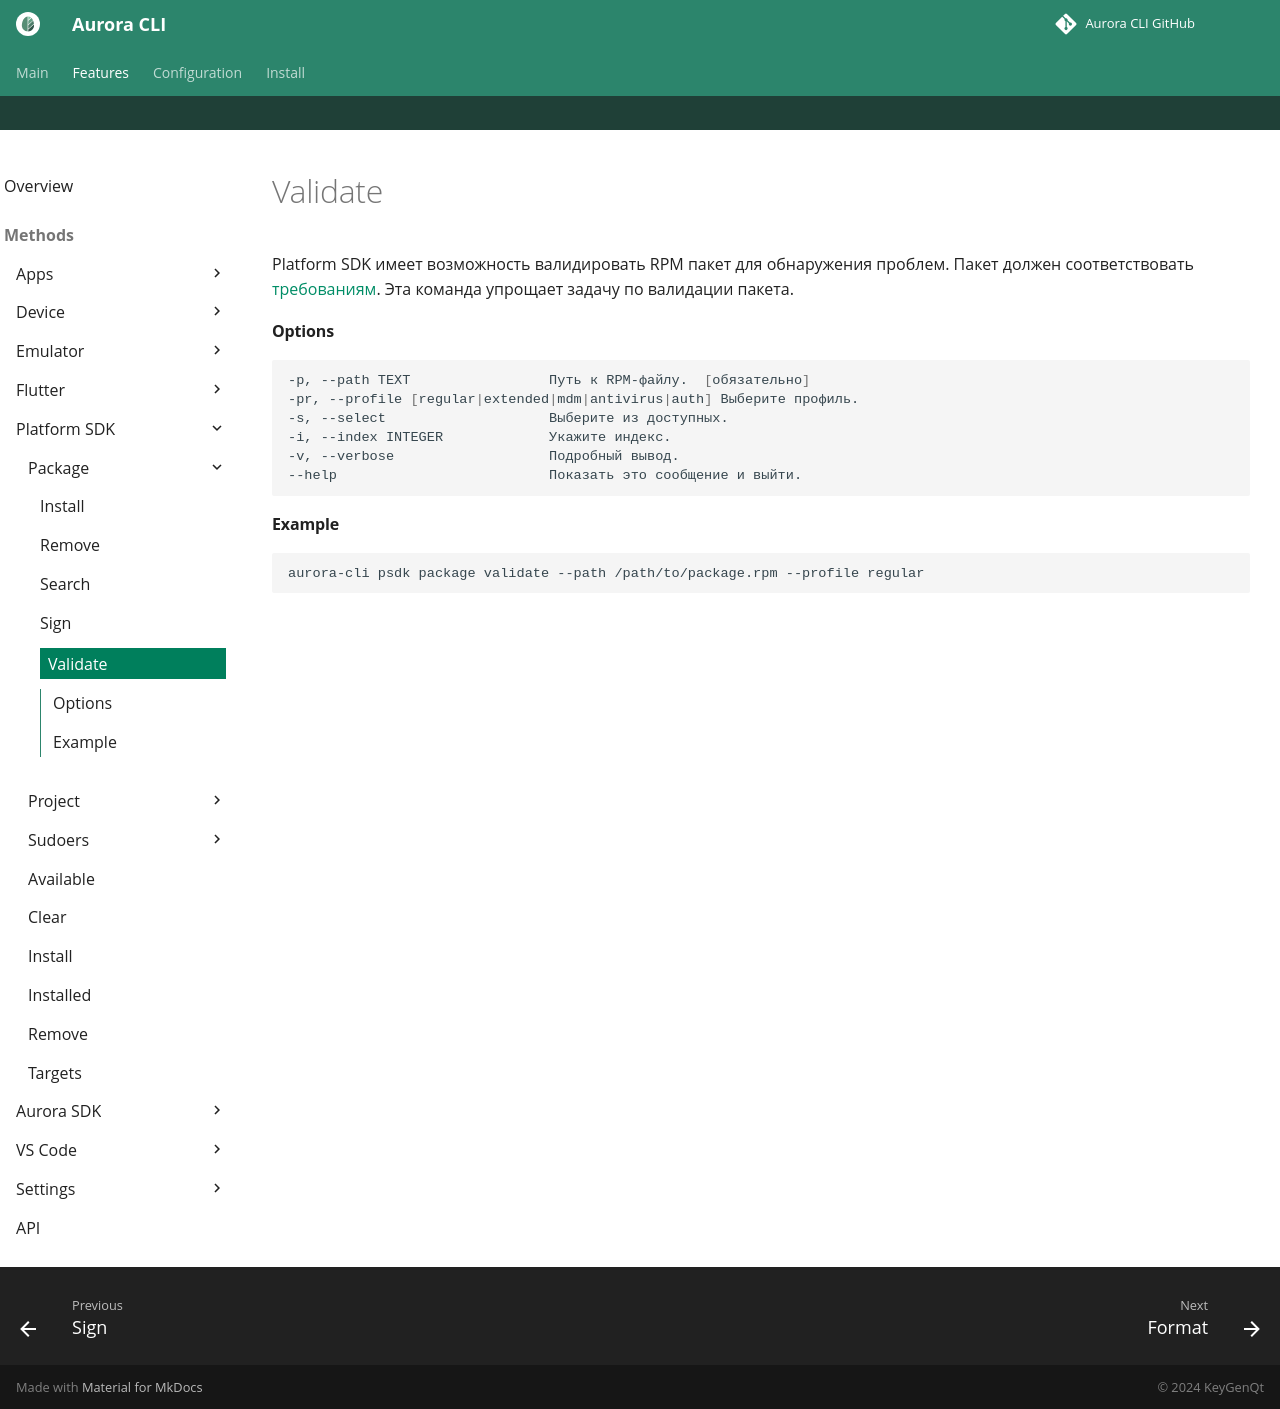

repository: keygenqt/aurora-cli · page: cli/psdk/package/validate/index.html · generator: mkdocs

Platform SDK имеет возможность валидировать RPM пакет для обнаружения проблем.
Пакет должен соответствовать
[требованиям](https://developer.auroraos.ru/doc/5.1.0/software_development/guidelines/rpm_requirements).
Эта команда упрощает задачу по валидации пакета.

#### Options

```shell
-p, --path TEXT                 Путь к RPM-файлу.  [обязательно]
-pr, --profile [regular|extended|mdm|antivirus|auth] Выберите профиль.
-s, --select                    Выберите из доступных.
-i, --index INTEGER             Укажите индекс.
-v, --verbose                   Подробный вывод.
--help                          Показать это сообщение и выйти.
```

#### Example

```shell
aurora-cli psdk package validate --path /path/to/package.rpm --profile regular
```
